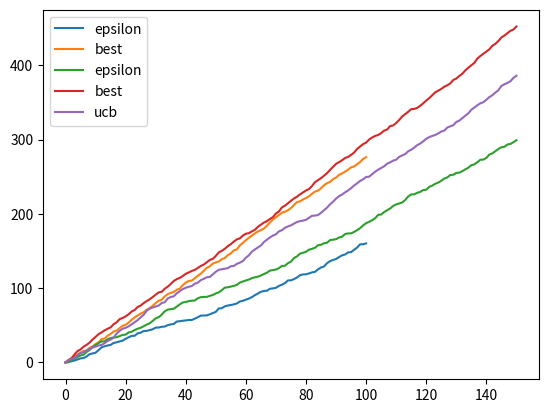

Generate this figure with matplotlib:

# Do not edit. These are the only imports permitted.
%matplotlib inline
import numpy as np
from numpy.linalg import inv
import matplotlib.pyplot as plt
from abc import ABC, abstractmethod

class Bandit:
    def __init__(self, r_values, sigma=1):
        self.r_values = r_values
        self.sigma = sigma
    def get_reward(self, arm):
        return np.abs(self.r_values[arm] + self.sigma*np.random.randn())

class MAB(ABC):
    
    @abstractmethod
    def __init__(self, narms):
        self.narms = narms
        self.step_n = 0
        self.step_arm = np.zeros(narms)
        self.AM_reward = np.zeros(narms)
    
    @abstractmethod
    def play(self, r_values):
        # choose an arm which yields maximum value of average mean reward, tie breaking randomly
        chosen_arm = np.random.choice(np.where(r_values==r_values.max())[0])
        return chosen_arm
        
    
    @abstractmethod
    def update(self, arm, reward):
        # update the overall step of the model
        self.step_n += 1
        # update the step of individual arms
        self.step_arm[arm] += 1
        # update average mean reward of each arm
        self.AM_reward[arm] = ((self.step_arm[arm] - 1) / float(self.step_arm[arm]) 
        * self.AM_reward[arm] + (1 / float(self.step_arm[arm])) * reward)
        return
        pass


class EpsGreedy(MAB): # this class inherits from MAB
    
    def __init__(self, narms, epsilon):
        super().__init__(narms)
        # Exploration probability
        self.epsilon = epsilon
        # To play each arm at least once
        self.already_played = np.zeros(narms)
        
        return
        
    # Play one round and return the action (chosen arm)
    def play(self):
        # Generate random number
        p = np.random.rand()
        
        if p < self.epsilon:
            action = np.random.choice(self.narms)
        else:

            if self.already_played.sum()<self.narms:
                # if there are arms never played yet, draw one of them
                action = np.random.choice(np.where(self.already_played==0)[0])
                self.already_played[action]=1
            else:
                action = super().play(self.AM_reward)
        return action
    
        
    def update(self, arm, reward):
        super().update(arm, reward)
        return

r_val = 3*np.random.rand(10)
sigma = 1
epsg = EpsGreedy(len(r_val), .8)
bandit = Bandit(r_val, sigma)
R = 100
r_eps = [0]
r_best = [0]
for r in range(R):
    arm_eps = epsg.play()
    eps_rew = bandit.get_reward(arm_eps)
    r_eps.append(r_eps[-1] + eps_rew)
    epsg.update(arm_eps, eps_rew)
    
    best_rew = bandit.get_reward(np.argmax(r_val, axis=0))
    r_best.append(r_best[-1] + best_rew)

print(epsg.AM_reward)

r_val

plt.plot(r_eps, label='epsilon')
plt.plot(r_best, label='best')
plt.legend()


class UCB(MAB): # this class inherits from MAB
    
    def __init__(self, narms, rho=1):
        super().__init__(narms)
        # To play each arm at least once
        self.already_played = np.zeros(narms)
        self.rho=rho
        
        return
        
    # Play one round and return the action (chosen arm)
    def play(self):
        if self.already_played.sum()<self.narms:
            # if there are arms never played yet, draw one of them
            action = np.random.choice(np.where(self.already_played==0)[0])
            self.already_played[action]=1
        else:
            ucb_values = self.AM_reward + np.sqrt(self.rho *(np.log(self.step_n)) / self.step_arm)
            action = super().play(ucb_values)
        return action
    
        
    def update(self, arm, reward):
        super().update(arm, reward)
        return

r_val = 3*np.random.rand(15)
sigma = 1
epsg = EpsGreedy(len(r_val), epsilon = .8)
ucb = UCB(len(r_val))
bandit = Bandit(r_val, sigma)
R = 150
r_eps = [0]
r_ucb = [0]
r_best = [0]
for r in range(R):
    arm_eps = epsg.play()
    eps_rew = bandit.get_reward(arm_eps)
    r_eps.append(r_eps[-1] + eps_rew)
    epsg.update(arm_eps, eps_rew)
    
    arm_ucb = ucb.play()
    ucb_rew = bandit.get_reward(arm_ucb)
    r_ucb.append(r_ucb[-1] + ucb_rew)
    ucb.update(arm_ucb, ucb_rew)
    
    best_rew = bandit.get_reward(np.argmax(r_val, axis=0))
    r_best.append(r_best[-1] + best_rew)

plt.plot(r_eps, label='epsilon')
plt.plot(r_best, label='best')
plt.plot(r_ucb, label='ucb')
plt.legend()